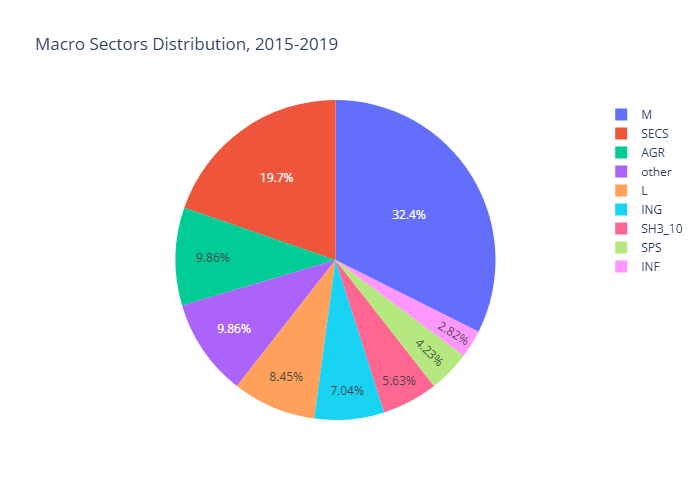

Source data for this figure (header and first rows):
macro_sector, count
AGR, 7
INF, 2
ING, 5
L, 6
M, 23
SECS, 14
SH3_10, 4
SPS, 3
other, 7
